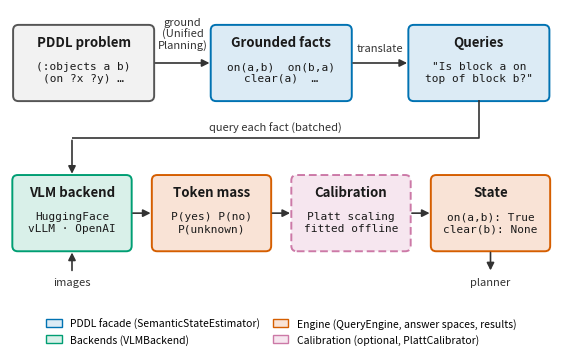

The script that saved this image: (Note: this script raises an exception after producing the figure.)
# SPDX-FileCopyrightText: CLAIR Lab Technion
# SPDX-License-Identifier: MIT

"""Render the S3E pipeline figure (layers, data flow, planner hand-off).

Drawn for the JOSS paper (``paper/s3e-pipeline.png``); reuse or adapt it for
the ICAPS 2027 tool paper's Figure 1. Colors follow the Okabe-Ito palette.

Usage::

    python make_pipeline_figure.py out.png      # or out.pdf
"""
import sys

import matplotlib

matplotlib.use("Agg")
import matplotlib.pyplot as plt
from matplotlib.patches import FancyArrowPatch, FancyBboxPatch, Patch

# Okabe-Ito colorblind-safe palette: (edge, light fill)
LAYERS = {
    "input": ("#555555", "#F2F2F2"),
    "PDDL facade (SemanticStateEstimator)": ("#0072B2", "#DCEBF5"),
    "Backends (VLMBackend)": ("#009E73", "#D9F0E9"),
    "Engine (QueryEngine, answer spaces, results)": ("#D55E00", "#F9E3D6"),
    "Calibration (optional, PlattCalibrator)": ("#CC79A7", "#F6E6EF"),
}
FACADE, BACKEND, ENGINE, CALIB = list(LAYERS)[1:]

W, H = 7.0, 4.15
TITLE_PT, BODY_PT, LABEL_PT = 9.5, 8, 8

fig, ax = plt.subplots(figsize=(W, H), dpi=300)
ax.set_xlim(0, W)
ax.set_ylim(0, H)
ax.axis("off")


def box(x, y, w, h, title, body, layer, dashed=False):
    edge, fill = LAYERS[layer]
    ax.add_patch(
        FancyBboxPatch(
            (x - w / 2, y - h / 2), w, h,
            boxstyle="round,pad=0.02,rounding_size=0.07",
            linewidth=1.4, edgecolor=edge, facecolor=fill,
            linestyle=(0, (4, 2)) if dashed else "solid",
        )
    )
    ax.text(x, y + h / 2 - 0.2, title, ha="center", va="center",
            fontsize=TITLE_PT, fontweight="bold", color="#1A1A1A")
    ax.text(x, y - 0.12, body, ha="center", va="center", fontsize=BODY_PT,
            color="#1A1A1A", family="DejaVu Sans Mono", linespacing=1.2)


def arrow(p, q):
    ax.add_patch(
        FancyArrowPatch(p, q, arrowstyle="-|>", mutation_scale=11,
                        linewidth=1.2, color="#333333")
    )


def label(x, y, text):
    ax.text(x, y, text, ha="center", va="center", fontsize=LABEL_PT,
            color="#333333", style="italic", linespacing=1.1)


# Row 1: the symbolic side.
y1, w1, h1 = 3.45, 1.78, 0.95
x1 = [0.95, 3.5, 6.05]
box(x1[0], y1, w1, h1, "PDDL problem", "(:objects a b)\n(on ?x ?y) …", "input")
box(x1[1], y1, w1, h1, "Grounded facts", "on(a,b)  on(b,a)\nclear(a)  …", FACADE)
box(x1[2], y1, w1, h1, "Queries", "\"Is block a on\ntop of block b?\"", FACADE)
for left, right, text in [(0, 1, "ground\n(Unified\nPlanning)"), (1, 2, "translate")]:
    arrow((x1[left] + w1 / 2, y1), (x1[right] - w1 / 2, y1))
    label((x1[left] + x1[right]) / 2, y1 + 0.38 if left == 0 else y1 + 0.2, text)

# Row 2: perception and probabilities.
y2, w2, h2 = 1.5, 1.5, 0.95
x2 = [0.8, 2.6, 4.4, 6.2]
box(x2[0], y2, w2, h2, "VLM backend", "HuggingFace\nvLLM · OpenAI", BACKEND)
box(x2[1], y2, w2, h2, "Token mass", "P(yes) P(no)\nP(unknown)", ENGINE)
box(x2[2], y2, w2, h2, "Calibration", "Platt scaling\nfitted offline", CALIB, dashed=True)
box(x2[3], y2, w2, h2, "State", "on(a,b): True\nclear(b): None", ENGINE)
for i in range(3):
    arrow((x2[i] + w2 / 2, y2), (x2[i + 1] - w2 / 2, y2))

# Queries wrap down to the backend; images feed it from below.
y_mid = (y1 - h1 / 2 + y2 + h2 / 2) / 2
ax.plot([x1[2], x1[2], x2[0]], [y1 - h1 / 2, y_mid, y_mid], color="#333333",
        linewidth=1.2, solid_capstyle="butt")
arrow((x2[0], y_mid + 0.006), (x2[0], y2 + h2 / 2))
label((x1[2] + x2[0]) / 2, y_mid + 0.14, "query each fact (batched)")
ax.text(x2[0], 0.6, "images", ha="center", va="center", fontsize=LABEL_PT, color="#333333")
arrow((x2[0], 0.72), (x2[0], y2 - h2 / 2))
ax.text(x2[3], 0.6, "planner", ha="center", va="center", fontsize=LABEL_PT, color="#333333")
arrow((x2[3], y2 - h2 / 2), (x2[3], 0.72))

handles = [Patch(facecolor=fill, edgecolor=edge, label=name)
           for name, (edge, fill) in LAYERS.items() if name != "input"]
ax.legend(handles=handles, loc="lower center", bbox_to_anchor=(0.5, -0.08), ncol=2,
          fontsize=7.5, frameon=False, handlelength=1.5, columnspacing=1.2)

fig.savefig(sys.argv[1], bbox_inches="tight", pad_inches=0.04, facecolor="white")
print("wrote", sys.argv[1])
